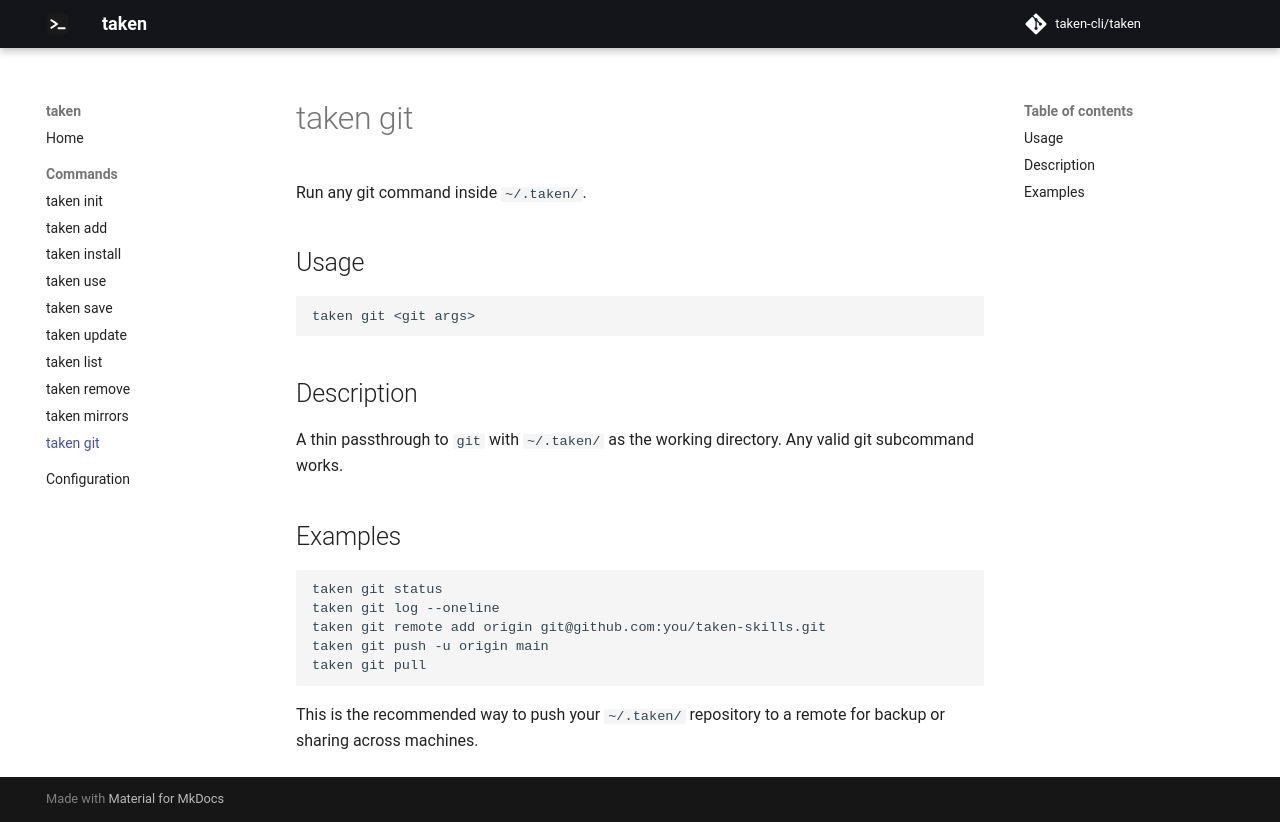

repository: taken-cli/taken · page: commands/git/index.html · generator: mkdocs

# taken git

Run any git command inside `~/.taken/`.

## Usage

```bash
taken git <git args>
```

## Description

A thin passthrough to `git` with `~/.taken/` as the working directory. Any valid git subcommand works.

## Examples

```bash
taken git status
taken git log --oneline
taken git remote add origin git@github.com:you/taken-skills.git
taken git push -u origin main
taken git pull
```

This is the recommended way to push your `~/.taken/` repository to a remote for backup or sharing across machines.
